Dataset: split (GitHub, LiaoKyle/BSR-UNet). Classes: clean, dirty.

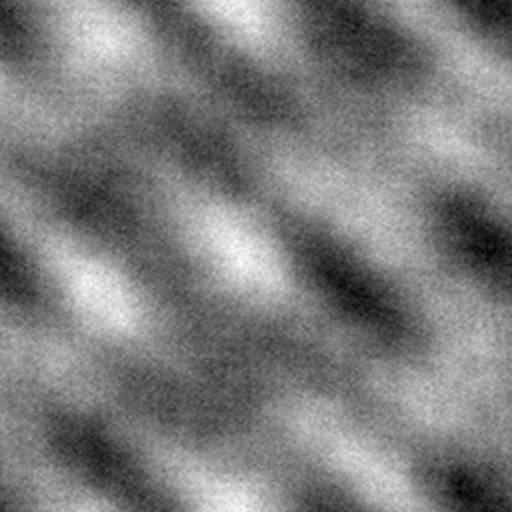
Label: dirty

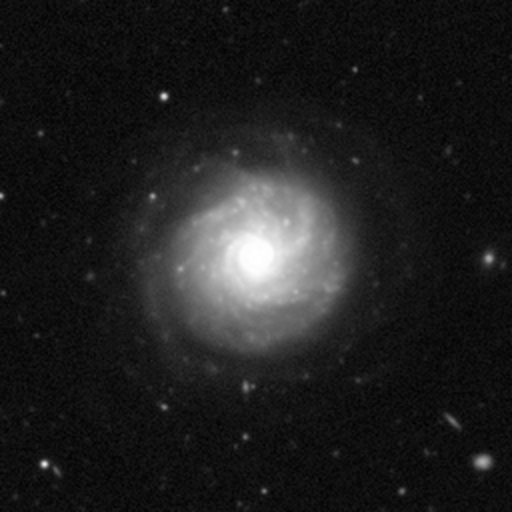
Label: clean

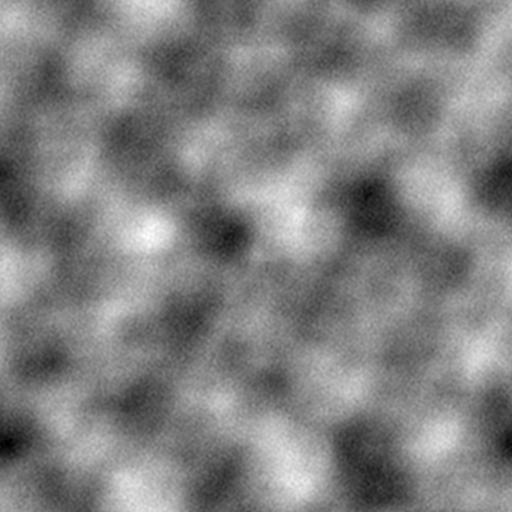
Label: dirty

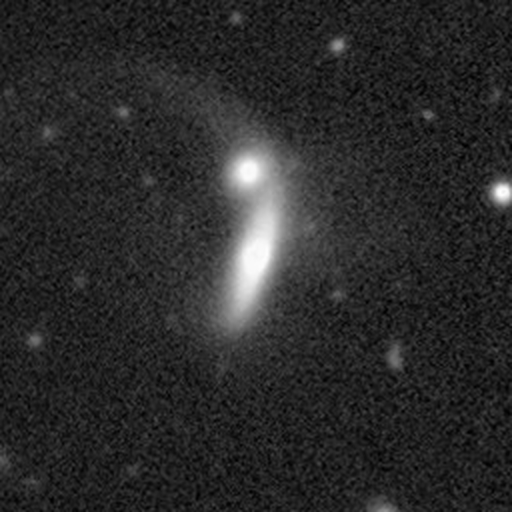
Label: clean

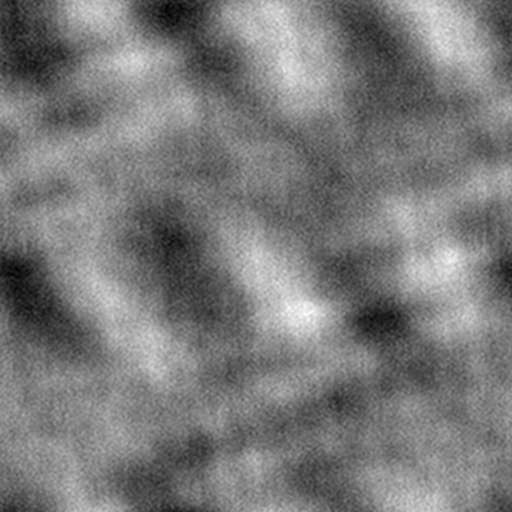
Label: dirty

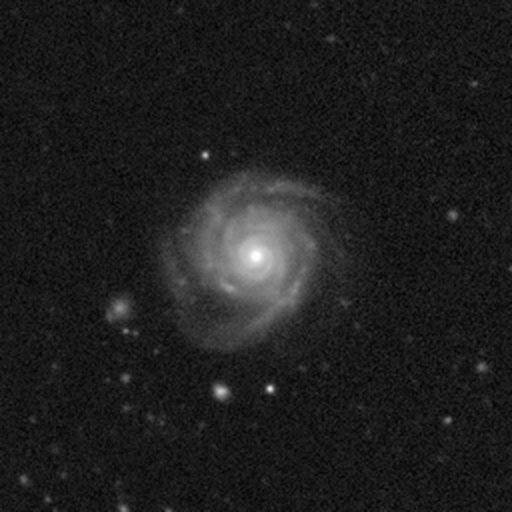
Label: clean
